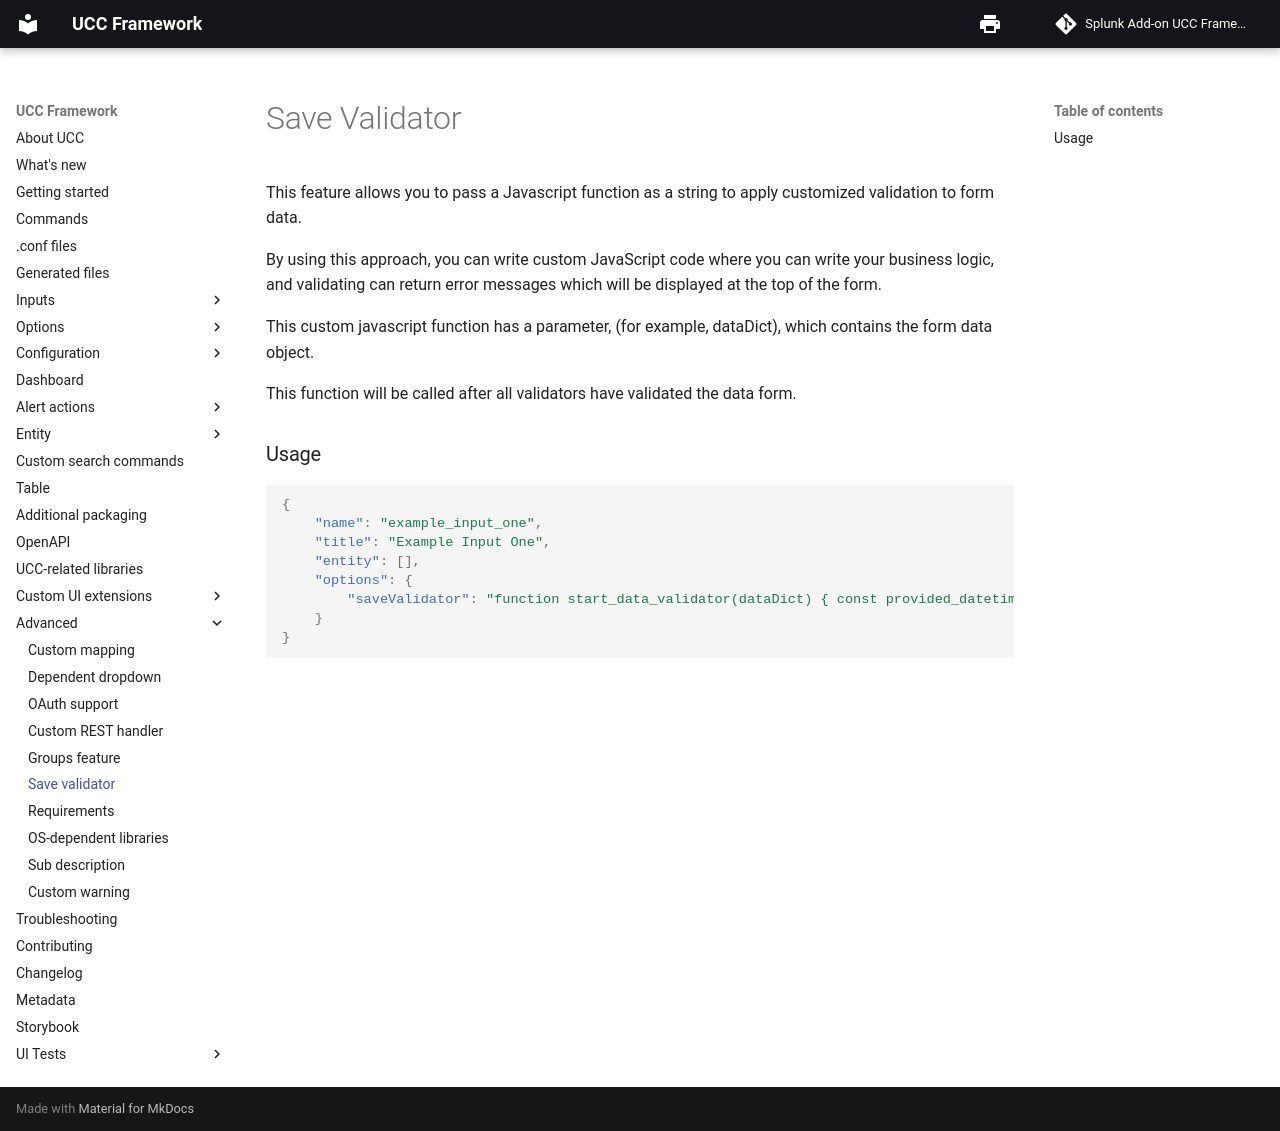

repository: splunk/addonfactory-ucc-generator · page: advanced/save_validator/index.html · generator: mkdocs

# Save Validator

This feature allows you to pass a Javascript function as a string to apply customized validation to form data.

By using this approach, you can write custom JavaScript code where you can write your business logic, and validating can return error messages which will be displayed at the top of the form.

This custom javascript function has a parameter, (for example, dataDict), which contains the form data object.

This function will be called after all validators have validated the data form.

### Usage

```json
{
    "name": "example_input_one",
    "title": "Example Input One",
    "entity": [],
    "options": {
        "saveValidator": "function start_data_validator(dataDict) { const provided_datetime = new Date(dataDict['start_date']).getTime(); const current_datetime = new Date().getTime(); if (provided_datetime > current_datetime) { return 'Start date should not be in future'; }}"
    }
}
```
